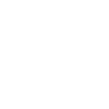
t = 0.00 s
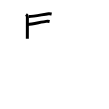
t = 3.00 s
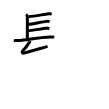
t = 6.00 s
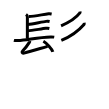
t = 9.00 s
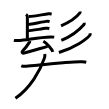
t = 12.00 s
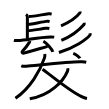
t = 15.00 s

The animated SVG that drew these frames (rendered in a browser with its animation timeline set to each time). Animation: 15 SMIL elements (animate=15); one cycle of 15.00 s.

<svg width="109px" height="109px" viewBox="0 0 px 109px" xmlns="http://www.w3.org/2000/svg" xmlns:xlink="http://www.w3.org/1999/xlink" xml:space="preserve" version="1.1"  baseProfile="full">
<path d="M26,14.56c1.39,1.02,1.39,1.19,1.39,2.21s-0.04,20.57-0.04,22.1" style="fill:none;stroke:black;stroke-width:3;opacity:0">
  <animate attributeType="CSS" attributeName="opacity" from="0" to="1" begin="0s" dur="1s" repeatCount="0" fill="freeze" />
</path>
<path d="M28.94,16.58C34.5,16.25,43,14.5,48.6,13.78c1.44-0.18,2.32,0.12,3.05,0.25" style="fill:none;stroke:black;stroke-width:3;opacity:0">
  <animate attributeType="CSS" attributeName="opacity" from="0" to="1" begin="1s" dur="1s" repeatCount="0" fill="freeze" />
</path>
<path d="M28.02,24.39c4.22-0.36,14.61-2.66,18.02-3.02c1.28-0.13,2.58-0.09,3.57,0.12" style="fill:none;stroke:black;stroke-width:3;opacity:0">
  <animate attributeType="CSS" attributeName="opacity" from="0" to="1" begin="2s" dur="1s" repeatCount="0" fill="freeze" />
</path>
<path d="M27.78,30.88c4.22-0.36,14.61-2.16,18.02-2.52c1.28-0.13,2.58-0.09,3.57,0.12" style="fill:none;stroke:black;stroke-width:3;opacity:0">
  <animate attributeType="CSS" attributeName="opacity" from="0" to="1" begin="3s" dur="1s" repeatCount="0" fill="freeze" />
</path>
<path d="M13.88,40.33c0.98,0.26,2.79,0.3,3.77,0.26c10.23-0.43,19.17-3.37,33.14-3.71c1.64-0.04,2.62,0.12,3.44,0.25" style="fill:none;stroke:black;stroke-width:3;opacity:0">
  <animate attributeType="CSS" attributeName="opacity" from="0" to="1" begin="4s" dur="1s" repeatCount="0" fill="freeze" />
</path>
<path d="M29.73,41.12c0.07,0.51-0.4,1.21-0.59,1.51c-1.89,3.12-3.64,5.37-6.54,8.38c-1.02,1.06-0.53,2.57,1.36,2.09c7.29-1.85,15.29-4.35,23.59-6.75" style="fill:none;stroke:black;stroke-width:3;opacity:0">
  <animate attributeType="CSS" attributeName="opacity" from="0" to="1" begin="5s" dur="1s" repeatCount="0" fill="freeze" />
</path>
<path d="M43.34,41.23c3.35,1.87,8.65,7.69,9.49,10.6" style="fill:none;stroke:black;stroke-width:3;opacity:0">
  <animate attributeType="CSS" attributeName="opacity" from="0" to="1" begin="6s" dur="1s" repeatCount="0" fill="freeze" />
</path>
<path d="M80,11.5c0.05,0.35,0.23,0.96-0.11,1.4c-2.61,3.44-8.4,8.43-18.83,12.91" style="fill:none;stroke:black;stroke-width:3;opacity:0">
  <animate attributeType="CSS" attributeName="opacity" from="0" to="1" begin="7s" dur="1s" repeatCount="0" fill="freeze" />
</path>
<path d="M84.13,22.78c0.07,0.41,0.31,1.16-0.13,1.66c-3.28,3.79-11.03,11.1-22.67,15.92" style="fill:none;stroke:black;stroke-width:3;opacity:0">
  <animate attributeType="CSS" attributeName="opacity" from="0" to="1" begin="8s" dur="1s" repeatCount="0" fill="freeze" />
</path>
<path d="M90.07,33.29c0.09,0.46,0.33,1.21-0.17,1.82c-3.45,4.2-14.3,12.24-30.97,17.39" style="fill:none;stroke:black;stroke-width:3;opacity:0">
  <animate attributeType="CSS" attributeName="opacity" from="0" to="1" begin="9s" dur="1s" repeatCount="0" fill="freeze" />
</path>
<path d="M21.25,65.78c1.36,0.51,3.84,0.61,5.2,0.51c8.88-0.69,46.68-5.09,55.05-4.5c2.25,0.16,3.62,0.24,4.75,0.5" style="fill:none;stroke:black;stroke-width:3;opacity:0">
  <animate attributeType="CSS" attributeName="opacity" from="0" to="1" begin="10s" dur="1s" repeatCount="0" fill="freeze" />
</path>
<path d="M44.73,54c0.27,1.25,0.17,2.61-0.25,3.89C40.25,70.75,30.25,88,15.44,98.24" style="fill:none;stroke:black;stroke-width:3;opacity:0">
  <animate attributeType="CSS" attributeName="opacity" from="0" to="1" begin="11s" dur="1s" repeatCount="0" fill="freeze" />
</path>
<path d="M67.75,68.22c0.1,0.71,0.15,2.02-0.2,2.86c-4.1,9.88-17.05,24.41-37.8,27.71" style="fill:none;stroke:black;stroke-width:3;opacity:0">
  <animate attributeType="CSS" attributeName="opacity" from="0" to="1" begin="12s" dur="1s" repeatCount="0" fill="freeze" />
</path>
<path d="M42.5,69.19C51,75.25,68,89.75,81.11,96.39c2.42,1.23,3.83,1.78,5.89,2.14" style="fill:none;stroke:black;stroke-width:3;opacity:0">
  <animate attributeType="CSS" attributeName="opacity" from="0" to="1" begin="13s" dur="1s" repeatCount="0" fill="freeze" />
</path>
<path d="M73.27,53.38c2.31,0.87,5.96,3.59,6.54,4.94" style="fill:none;stroke:black;stroke-width:3;opacity:0">
  <animate attributeType="CSS" attributeName="opacity" from="0" to="1" begin="14s" dur="1s" repeatCount="0" fill="freeze" />
</path>
</svg>
